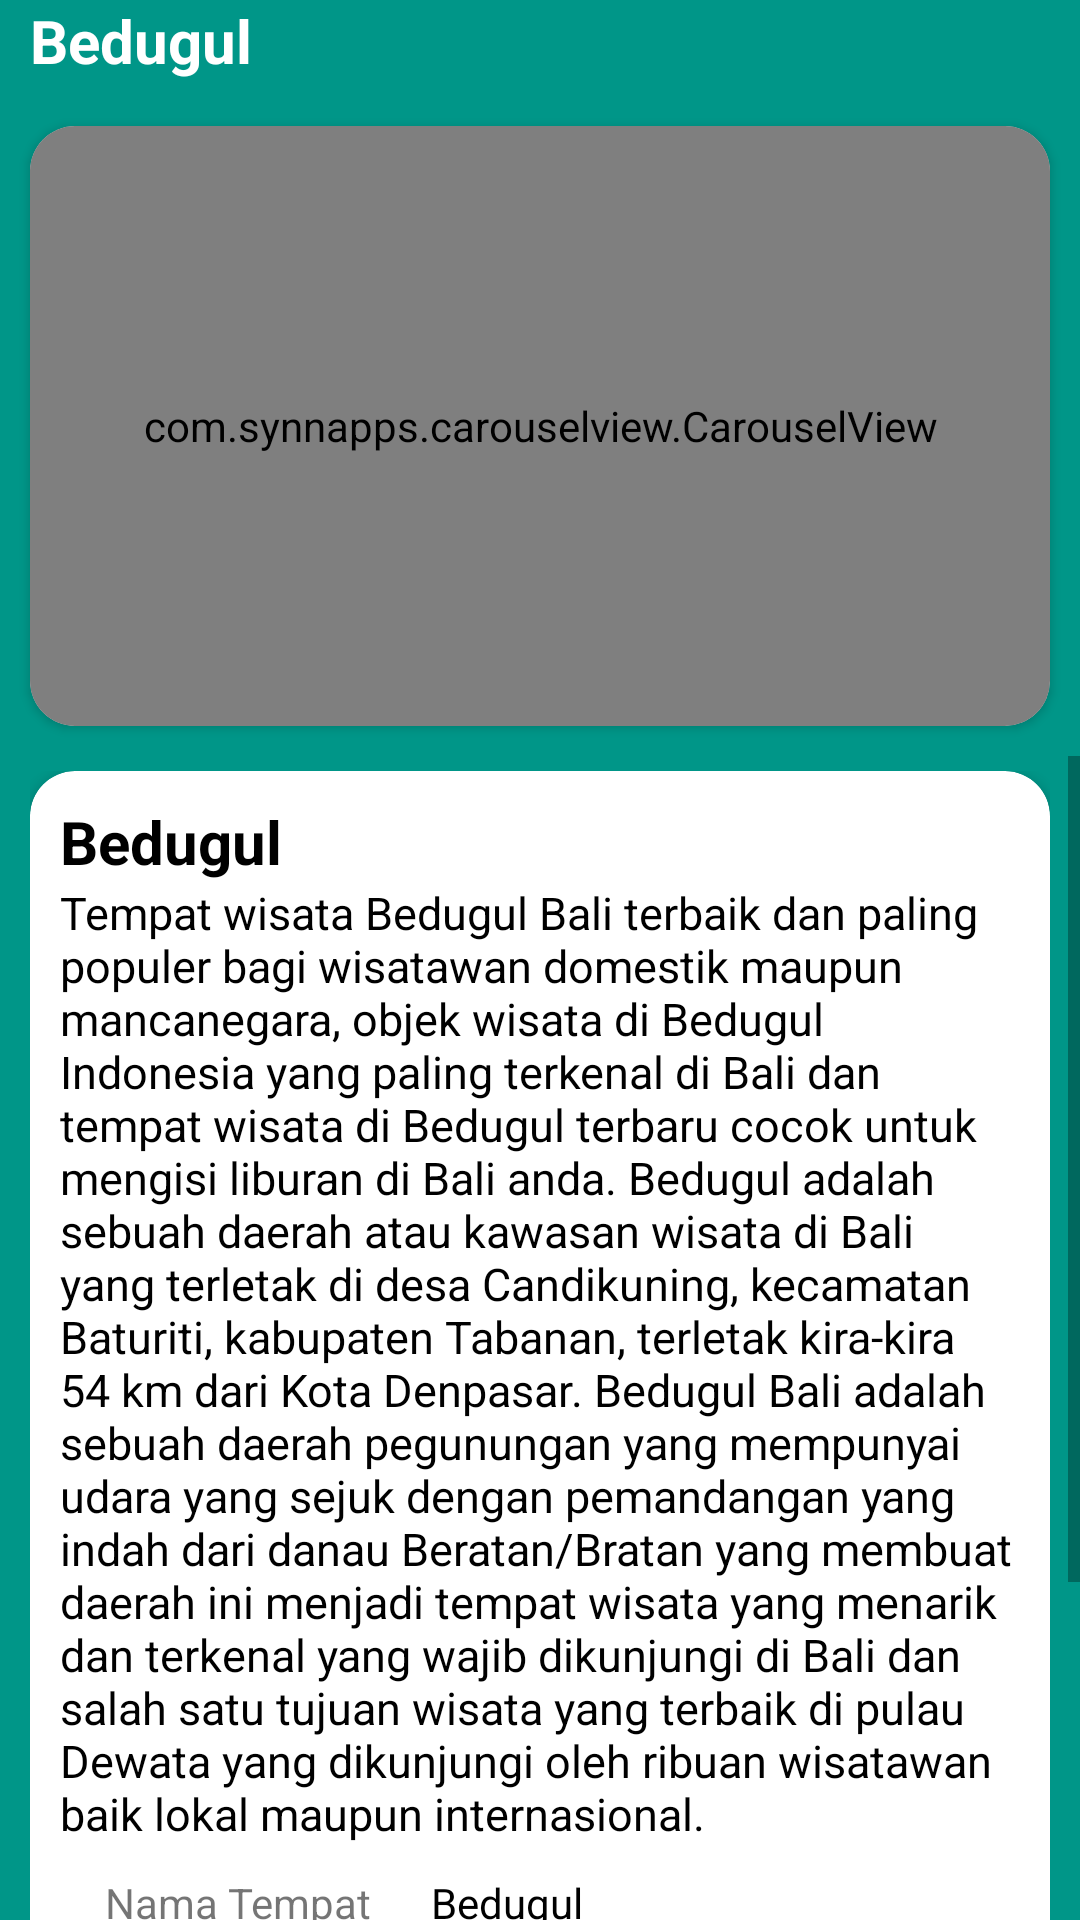

Here is an Android app screen rendered from its layout file. Give the layout XML and the strings, colors and styles it references.
<!-- AndroidManifest.xml: application theme AppTheme -->
<!-- res/layout/activity_page3.xml -->
<?xml version="1.0" encoding="utf-8"?>
<LinearLayout xmlns:android="http://schemas.android.com/apk/res/android"
    xmlns:app="http://schemas.android.com/apk/res-auto"
    xmlns:tools="http://schemas.android.com/tools"
    android:layout_width="match_parent"
    android:layout_height="match_parent"
    android:orientation="vertical"
    tools:context=".Page3Activity"
    android:background="@color/green">

    <RelativeLayout
        android:layout_marginBottom="10dp"
        android:layout_width="match_parent"
        android:layout_height="wrap_content">

        <TextView
            android:textStyle="bold"
            android:textColor="@color/white"
            android:layout_marginLeft="10dp"
            android:layout_toRightOf="@+id/back"
            android:layout_centerInParent="false"
            android:layout_width="wrap_content"
            android:layout_height="wrap_content"
            android:text="Bedugul"
            android:id="@+id/dashboard"
            android:textSize="20sp"/>

    </RelativeLayout>

    <android.support.v7.widget.CardView
        app:cardCornerRadius="15dp"
        android:layout_marginLeft="10dp"
        android:layout_marginRight="10dp"
        android:layout_marginTop="5dp"
        android:layout_marginBottom="10dp"
        android:layout_width="match_parent"
        android:layout_height="200dp">

        <com.synnapps.carouselview.CarouselView
            android:id="@+id/cv"
            android:layout_width="match_parent"
            android:layout_height="200dp"
            app:fillColor="#fff"
            app:pageColor="#000"
            app:radius="6dp"
            app:slideInterval="3000"
            app:strokeColor="#ff7777"
            app:strokeWidth="1dp"/>

    </android.support.v7.widget.CardView>

    <ScrollView
        android:layout_width="match_parent"
        android:layout_height="match_parent">

        <LinearLayout
            android:paddingBottom="20dp"
            android:layout_marginTop="5dp"
            android:layout_marginRight="10dp"
            android:layout_marginLeft="10dp"
            android:orientation="vertical"
            android:layout_width="match_parent"
            android:layout_height="wrap_content">

            <android.support.v7.widget.CardView
                android:layout_width="match_parent"
                android:layout_height="match_parent"
                android:elevation="6dp"
                app:cardCornerRadius="15dp"
                app:cardBackgroundColor="#ffffff">

                <LinearLayout
                    android:paddingLeft="10dp"
                    android:paddingTop="10dp"
                    android:paddingRight="10dp"
                    android:orientation="vertical"
                    android:layout_width="match_parent"
                    android:layout_height="match_parent">

                    <TextView
                        android:textColor="#000000"
                        android:layout_width="wrap_content"
                        android:layout_height="wrap_content"
                        android:text="Bedugul"
                        android:textSize="20sp"
                        android:textStyle="bold"/>

                    <TextView
                        android:textColor="#000000"
                        android:layout_width="wrap_content"
                        android:layout_height="wrap_content"
                        android:text="@string/des_bedugul"
                        android:textSize="15sp"
                        android:textStyle="normal"
                        android:layout_marginBottom="10dp"/>

                    <TableLayout
                        android:layout_marginBottom="15dp"
                        android:layout_marginLeft="15dp"
                        android:layout_marginRight="15dp"
                        android:layout_width="match_parent"
                        android:layout_height="wrap_content">

                        <TableRow
                            android:layout_width="match_parent"
                            android:layout_height="wrap_content">

                            <TextView
                                android:layout_width="match_parent"
                                android:layout_height="wrap_content"
                                android:text="Nama Tempat"
                                android:layout_marginRight="20dp"/>

                            <TextView
                                android:layout_width="match_parent"
                                android:layout_height="wrap_content"
                                android:text="Bedugul"
                                android:textColor="#000000"/>

                        </TableRow>

                        <TableRow
                            android:layout_width="match_parent"
                            android:layout_height="wrap_content">

                            <TextView
                                android:layout_width="match_parent"
                                android:layout_height="wrap_content"
                                android:text="HTM" />

                            <TextView
                                android:layout_width="match_parent"
                                android:layout_height="wrap_content"
                                android:text="Rp 11.000/orang"
                                android:textColor="#000000"/>

                        </TableRow>
                        <TableRow
                            android:layout_width="match_parent"
                            android:layout_height="wrap_content">

                            <TextView
                                android:layout_width="match_parent"
                                android:layout_height="wrap_content"
                                android:text="Alamat" />

                            <TextView
                                android:layout_width="wrap_content"
                                android:layout_height="wrap_content"
                                android:text="Candikuning, Baturiti, Tabanan"
                                android:textColor="#000000"/>

                        </TableRow>

                    </TableLayout>

                    <Button
                        style="@style/buttonstyle1"
                        android:id="@+id/lihat_peta"
                        android:layout_marginBottom="30dp"
                        android:layout_marginLeft="15dp"
                        android:layout_marginRight="15dp"
                        android:drawableLeft="@drawable/loc_wisata"
                        android:layout_width="match_parent"
                        android:layout_height="wrap_content"
                        android:text="Lihat Peta"/>

                </LinearLayout>

            </android.support.v7.widget.CardView>

        </LinearLayout>

    </ScrollView>

</LinearLayout>
<!-- resources referenced by this layout -->
<resources>
  <color name="green">#009688</color>
  <color name="white">#ffffff</color>
  <!-- drawable loc_wisata: png bitmap (drawable-hdpi, 712 bytes) -->
  <string name="des_bedugul">Tempat wisata Bedugul Bali terbaik dan paling populer bagi wisatawan domestik maupun mancanegara, objek wisata di Bedugul Indonesia yang paling terkenal di Bali dan tempat wisata di Bedugul terbaru cocok untuk mengisi liburan di Bali anda. Bedugul adalah sebuah daerah atau kawasan wisata di Bali yang terletak di desa Candikuning, kecamatan Baturiti, kabupaten Tabanan, terletak kira-kira 54 km dari Kota Denpasar. Bedugul Bali adalah sebuah daerah pegunungan yang mempunyai udara yang sejuk dengan pemandangan yang indah dari danau Beratan/Bratan yang membuat daerah ini menjadi tempat wisata yang menarik dan terkenal yang wajib dikunjungi di Bali dan salah satu tujuan wisata yang terbaik di pulau Dewata yang dikunjungi oleh ribuan wisatawan baik lokal maupun internasional.</string>
  <style name="buttonstyle1" parent="Theme.AppCompat.Light.NoActionBar">
          <item name="colorControlHighlight">@color/green_dark</item>
          <item name="colorButtonNormal">@color/green</item>
      </style>
  <style name="AppTheme" parent="Theme.AppCompat.Light.NoActionBar">
          
          <item name="colorPrimary">@color/colorPrimary</item>
          <item name="colorPrimaryDark">@color/colorPrimaryDark</item>
          <item name="colorAccent">@color/colorAccent</item>
      </style>
  <color name="green_dark">#004d40</color>
  <color name="colorPrimary">#3F51B5</color>
  <color name="colorPrimaryDark">#009688</color>
  <color name="colorAccent">#FF4081</color>
</resources>
